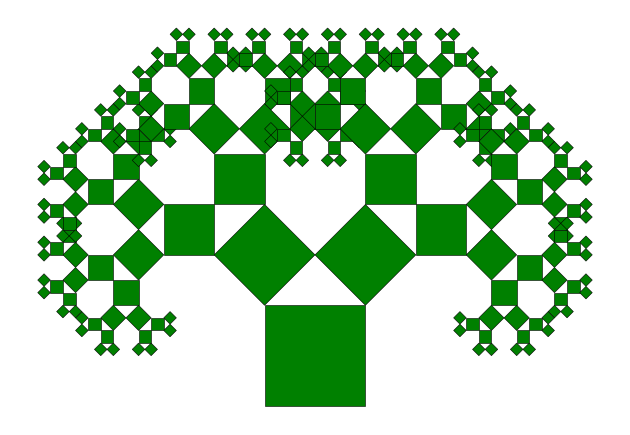

Generate this figure with matplotlib:
import argparse
import cmath
import matplotlib.pyplot as plt


def draw_square(ax, z, dz):
    p0 = z
    p1 = z + dz
    p2 = z + dz + dz * 1j
    p3 = z + dz * 1j

    xs = [p.real for p in (p0, p1, p2, p3, p0)]
    ys = [p.imag for p in (p0, p1, p2, p3, p0)]

    ax.fill(xs, ys, edgecolor="black", facecolor="green", linewidth=0.4)


def pythagoras_tree(ax, n, z, dz):
    if n == 0:
        return

    draw_square(ax, z, dz)

    z_top_left = z + dz * 1j
    dz_left = dz * (1 + 1j) / 2
    dz_right = dz * (1 - 1j) / 2

    pythagoras_tree(ax, n - 1, z_top_left, dz_left)

    z_top_right = z_top_left + dz_left
    pythagoras_tree(ax, n - 1, z_top_right, dz_right)


def main(level: int):
    fig, ax = plt.subplots()

    z0 = -0.5 + 0j
    dz0 = 1 + 0j

    pythagoras_tree(ax, level, z0, dz0)

    ax.set_aspect("equal")
    ax.axis("off")
    plt.tight_layout()
    plt.show()


if __name__ == "__main__":
    parser = argparse.ArgumentParser()
    parser.add_argument("--level", type=int, default=8)
    args = parser.parse_args()
    main(args.level)
